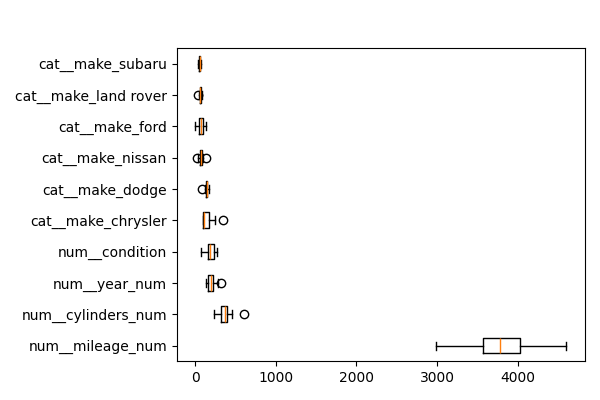

Source data for this figure (header and first rows):
feature, importances_mean
num__mileage_num, 3777
num__cylinders_num, 370
num__year_num, 198
num__condition, 186.5
cat__make_chrysler, 147.2
cat__make_dodge, 139
cat__make_nissan, 74.96
cat__make_ford, 73.65
cat__make_land rover, 62.51
cat__make_subaru, 55.88
cat__make_chevrolet, 37.58
cat__make_bmw, 31.38
num__fuel, 30.07
cat__make_jaguar, 12.16
cat__make_audi, 2.915
cat__make_lexus, 2.219
cat__make_volkswagen, 1.956
cat__make_fiat, 0.0
cat__make_chevy, 0.0
cat__make_acura, 0.0
cat__make_volvo, 0.0
cat__make_saturn, 0.0
cat__make_suzuki, 0.0
cat__make_freightliner, 0.0
cat__make_buick, 0.0
cat__make_cadillac, 0.0
cat__make_international, 0.0
cat__make_honda, 0.0
cat__make_maserati, 0.0
cat__make_mercedes, 0.0
cat__make_kia, 0.0
cat__make_lincoln, 0.0
cat__make_mercedes benz, 0.0
cat__make_infiniti, 0.0
cat__make_hyandia, 0.0
cat__make_hummer, 0.0
cat__make_vw, 0.0
cat__make_toyota, 0.0
cat__make_scion, 0.0
cat__make_mercury, 0.0
cat__make_saab, 0.0
cat__make_ram, 0.0
cat__make_mitsubishi, 0.0
cat__make_pontiac, 0.0
cat__make_mazda, -0.3114
cat__make_tesla, -0.347
cat__make_mercedes-benz, -0.3928
num__title_status, -0.6975
cat__make_jeep, -3.078
cat__make_hyundai, -5.18
cat__make_gmc, -10.88
num__transmission, -15.27
